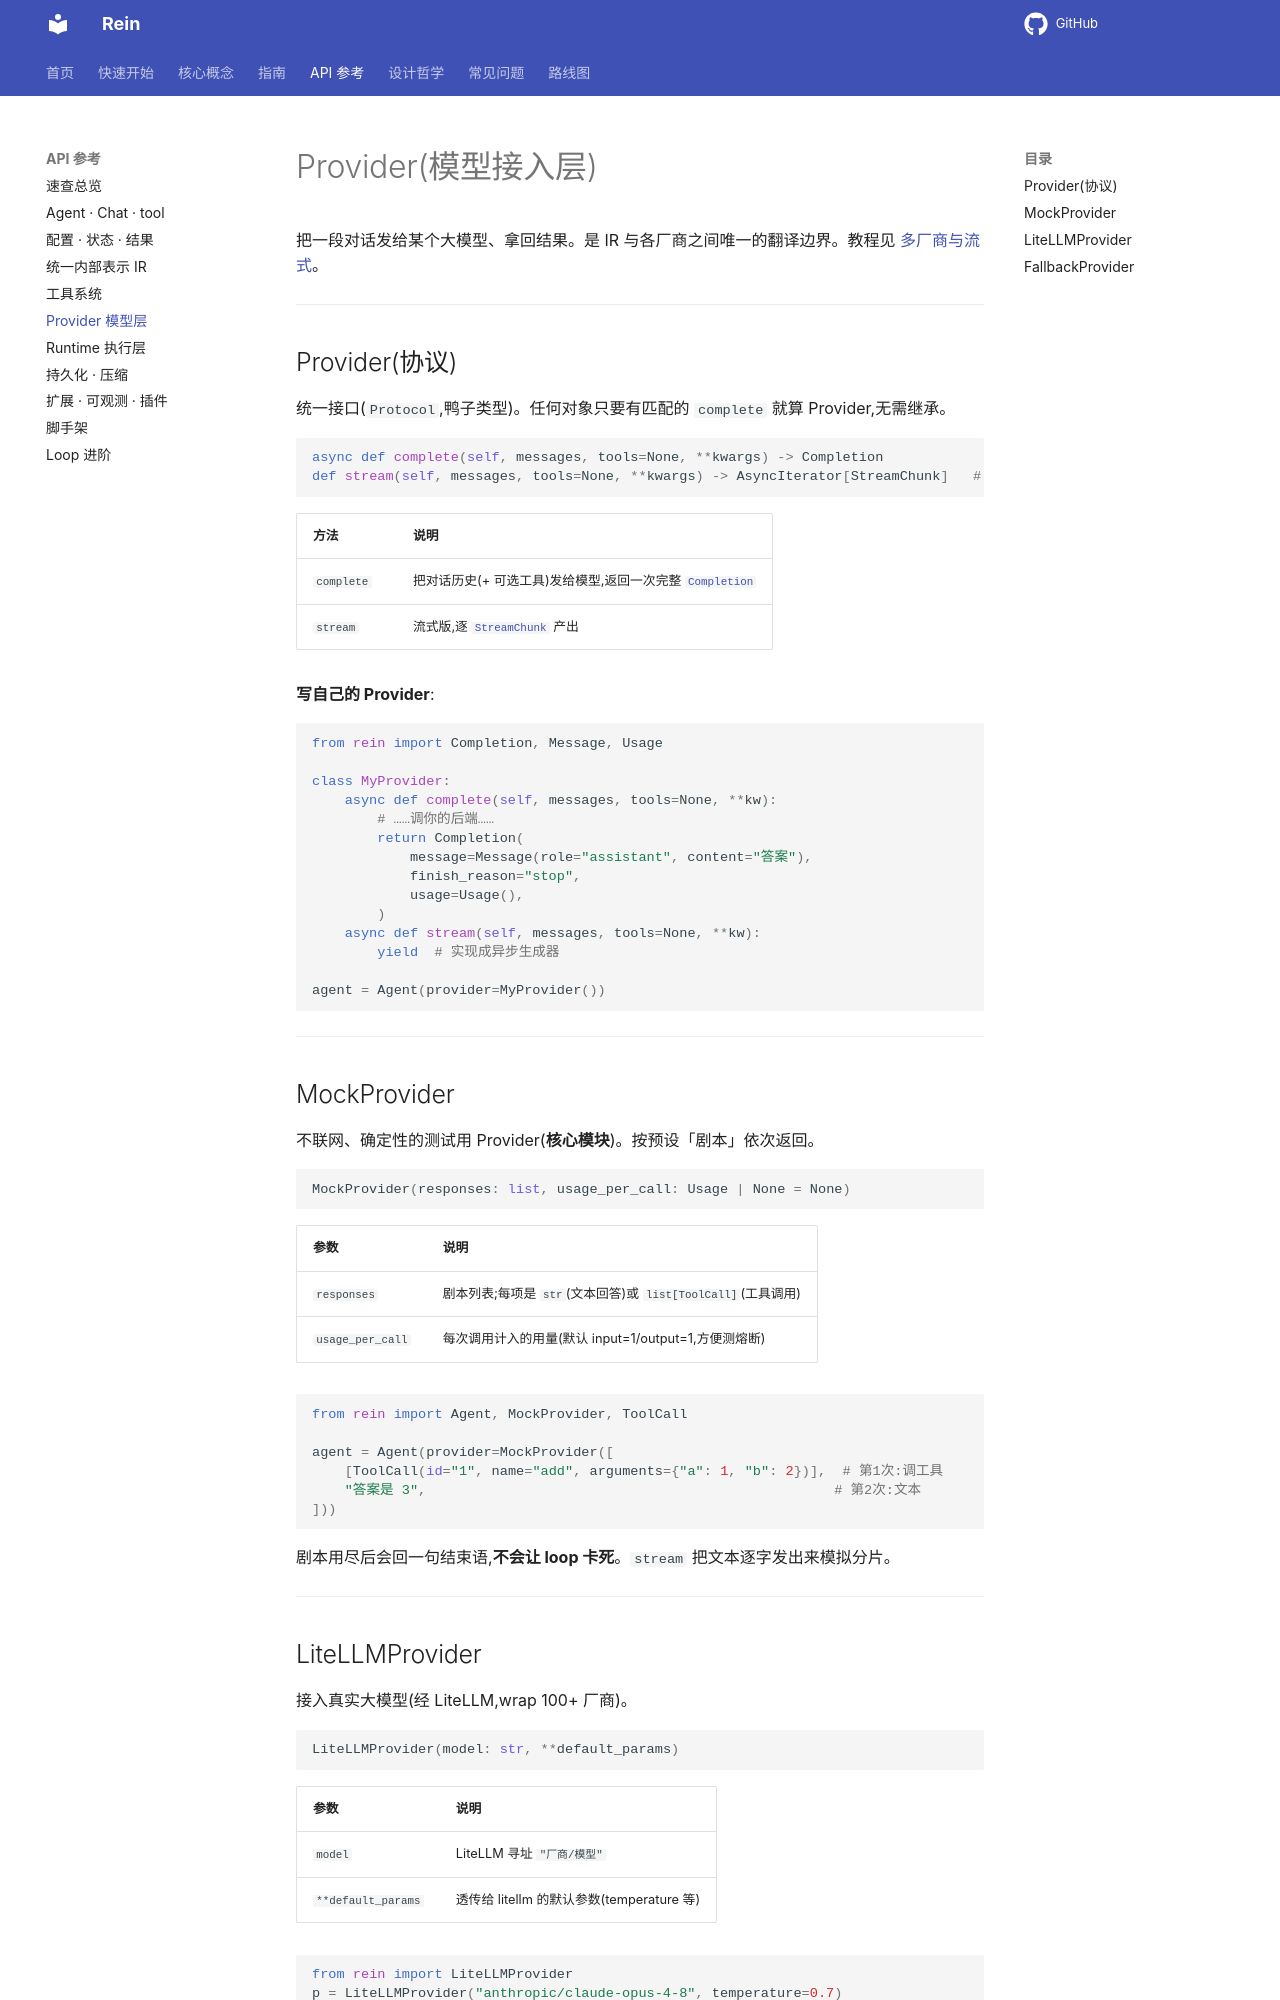

repository: MaLunan/rein-docs · page: reference/providers/index.html · generator: mkdocs

# Provider(模型接入层)

把一段对话发给某个大模型、拿回结果。是 IR 与各厂商之间唯一的翻译边界。教程见 [多厂商与流式](../guides/providers.md)。

---

## Provider(协议)

统一接口(`Protocol`,鸭子类型)。任何对象只要有匹配的 `complete` 就算 Provider,无需继承。

```python
async def complete(self, messages, tools=None, **kwargs) -> Completion
def stream(self, messages, tools=None, **kwargs) -> AsyncIterator[StreamChunk]   # 异步生成器
```

| 方法 | 说明 |
|---|---|
| `complete` | 把对话历史(+ 可选工具)发给模型,返回一次完整 [`Completion`](ir.md#completion) |
| `stream` | 流式版,逐 [`StreamChunk`](ir.md#streamchunk) 产出 |

**写自己的 Provider**:

```python
from rein import Completion, Message, Usage

class MyProvider:
    async def complete(self, messages, tools=None, **kw):
        # ……调你的后端……
        return Completion(
            message=Message(role="assistant", content="答案"),
            finish_reason="stop",
            usage=Usage(),
        )
    async def stream(self, messages, tools=None, **kw):
        yield  # 实现成异步生成器

agent = Agent(provider=MyProvider())
```

---

## MockProvider

不联网、确定性的测试用 Provider(**核心模块**)。按预设「剧本」依次返回。

```python
MockProvider(responses: list, usage_per_call: Usage | None = None)
```

| 参数 | 说明 |
|---|---|
| `responses` | 剧本列表;每项是 `str`(文本回答)或 `list[ToolCall]`(工具调用) |
| `usage_per_call` | 每次调用计入的用量(默认 input=1/output=1,方便测熔断) |

```python
from rein import Agent, MockProvider, ToolCall

agent = Agent(provider=MockProvider([
    [ToolCall(id="1", name="add", arguments={"a": 1, "b": 2})],  # 第1次:调工具
    "答案是 3",                                                  # 第2次:文本
]))
```

剧本用尽后会回一句结束语,**不会让 loop 卡死**。`stream` 把文本逐字发出来模拟分片。

---
